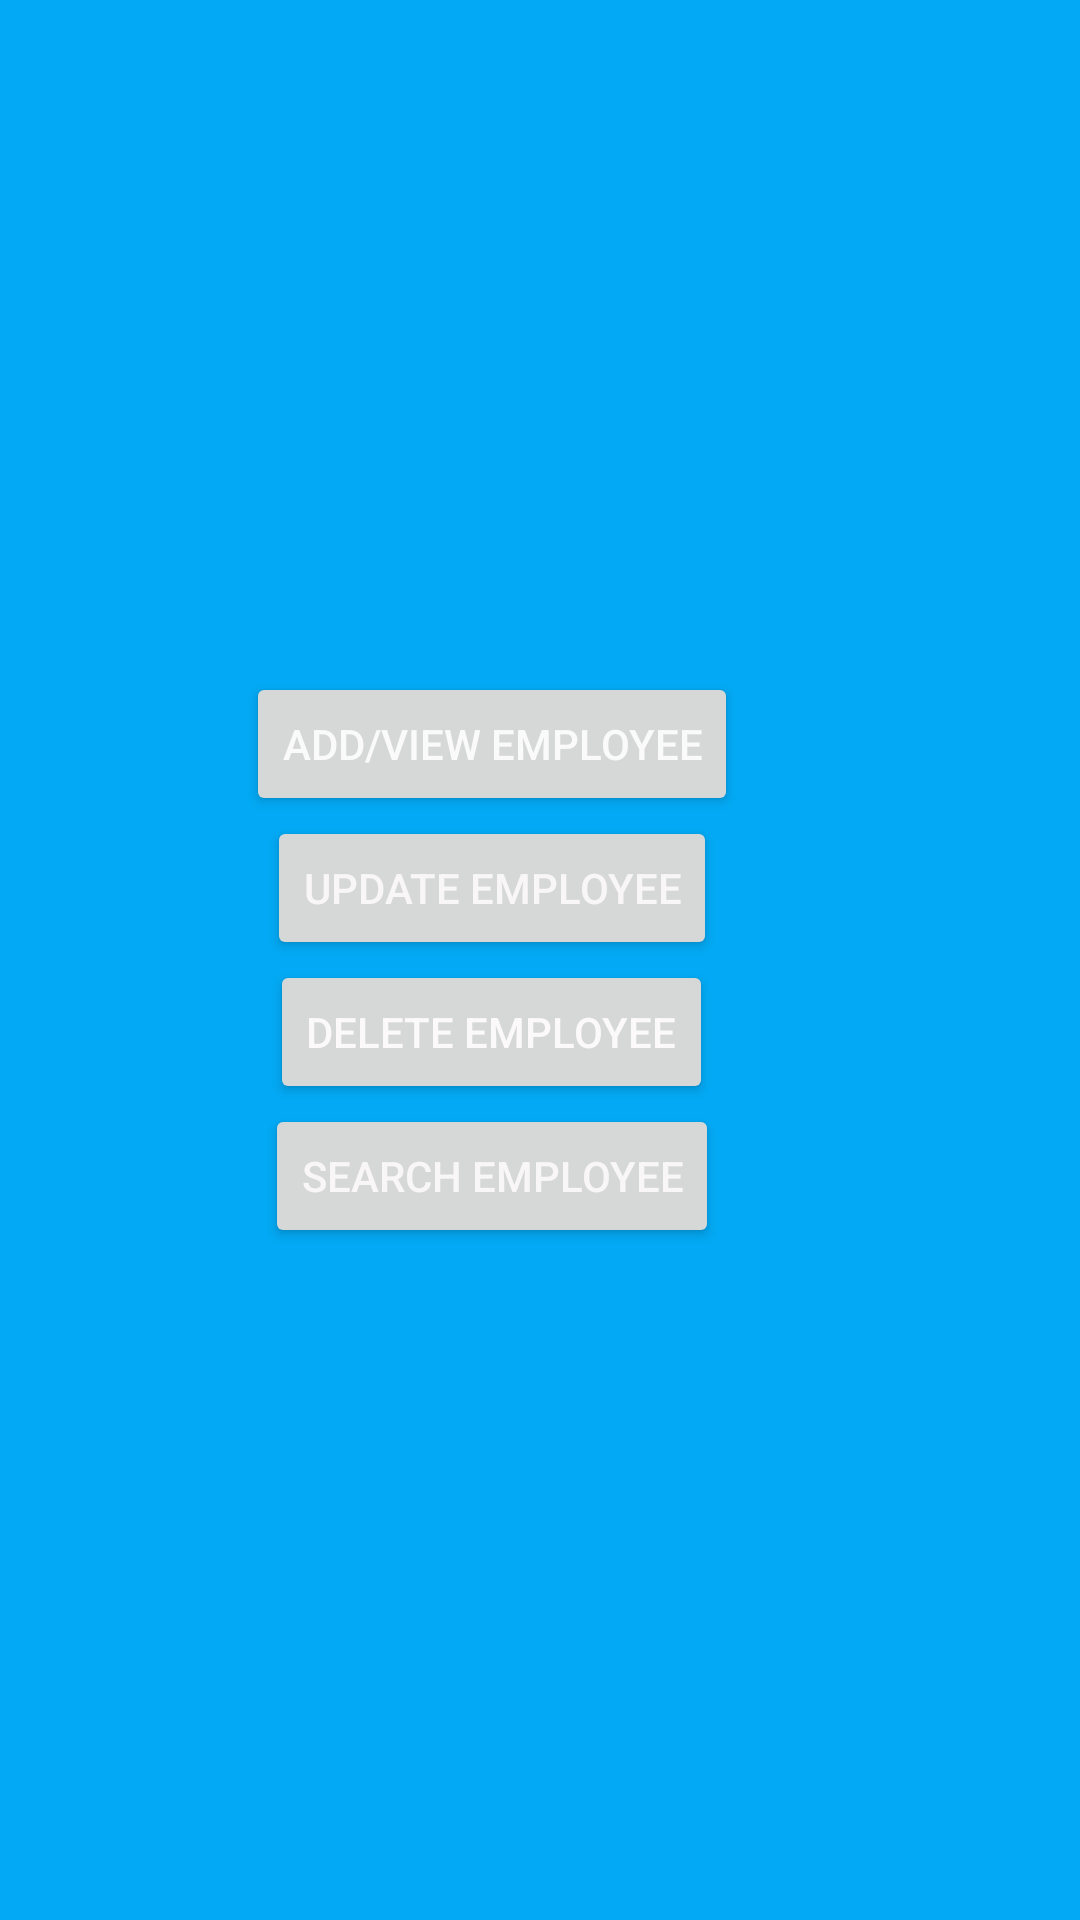

Produce the Android XML layout that renders to this screen, including the resource entries it uses.
<!-- AndroidManifest.xml: application theme Theme.MyEmpApp -->
<!-- res/layout/activity_main.xml -->
<?xml version="1.0" encoding="utf-8"?>
<LinearLayout xmlns:android="http://schemas.android.com/apk/res/android"
    xmlns:app="http://schemas.android.com/apk/res-auto"
    xmlns:tools="http://schemas.android.com/tools"
    android:layout_width="match_parent"
    android:layout_height="match_parent"
    android:orientation="vertical"
    android:gravity="center"
    android:background="#03A9F4"
    android:padding="5dp"
    tools:context=".MainActivity">



    <Button
        android:id="@+id/button_add"
        android:layout_marginRight="16dp"
        android:shadowColor="#FAF6F6"
        android:textColor="#FBFAFA"
        android:layout_width="wrap_content"
        android:layout_height="wrap_content"
        android:text="Add/View Employee"
        tools:layout_editor_absoluteX="25dp"
        tools:layout_editor_absoluteY="341dp"
        tools:ignore="MissingConstraints" />
    <Button
        android:id="@+id/button_update"
        android:layout_marginRight="16dp"
        android:textColor="#F8F6F6"
        android:layout_width="wrap_content"
        android:layout_height="wrap_content"
        android:text="update Employee"
        tools:layout_editor_absoluteX="25dp"
        tools:layout_editor_absoluteY="341dp"
        tools:ignore="MissingConstraints" />
    <Button
        android:id="@+id/button_delete"
        android:layout_marginRight="16dp"
        android:textColor="#FBF9F9"
        android:layout_width="wrap_content"
        android:layout_height="wrap_content"
        android:text="Delete Employee"
        tools:layout_editor_absoluteX="25dp"
        tools:layout_editor_absoluteY="341dp"
        tools:ignore="MissingConstraints" />
    <Button
        android:id="@+id/button_search"
        android:layout_marginRight="16dp"
        android:textColor="#F8F6F6"
        android:layout_width="wrap_content"
        android:layout_height="wrap_content"
        android:text="Search Employee"
        tools:layout_editor_absoluteX="25dp"
        tools:layout_editor_absoluteY="341dp"
        tools:ignore="MissingConstraints" />

</LinearLayout>
<!-- resources referenced by this layout -->
<resources>
  <style name="Theme.MyEmpApp" parent="Theme.MaterialComponents.DayNight.DarkActionBar">
          
          <item name="colorPrimary">@color/purple_500</item>
          <item name="colorPrimaryVariant">@color/purple_700</item>
          <item name="colorOnPrimary">@color/white</item>
          
          <item name="colorSecondary">@color/teal_200</item>
          <item name="colorSecondaryVariant">@color/teal_700</item>
          <item name="colorOnSecondary">@color/black</item>
          
          <item name="android:statusBarColor" tools:targetApi="l">?attr/colorPrimaryVariant</item>
          
      </style>
  <!-- not gathered from this repository: default colours our renderer supplied (Android Studio template values) -->
  <color name="purple_500">#FF6200EE</color>
  <color name="purple_700">#FF3700B3</color>
  <color name="teal_200">#FF03DAC5</color>
  <color name="teal_700">#FF018786</color>
  <color name="black">#FF000000</color>
  <color name="white">#FFFFFFFF</color>
</resources>
